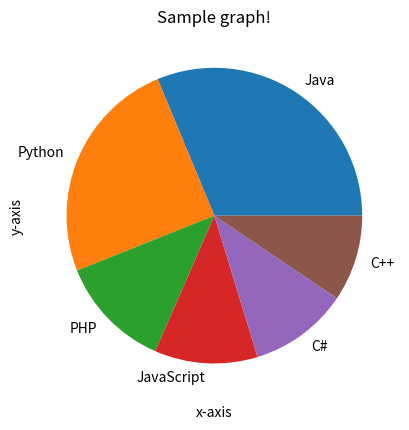

Here is the Python script that generated this plot:
# -*- coding: utf-8 -*-
"""
Spyder Editor

This is a temporary script file.
"""

import matplotlib.pyplot as plt

def Bai1():
    x=(1,2,3)
    y=(2,4,1)
    plt.plot(x,y)
    plt.title("Sample graph!")
    plt.xlabel('x-axis')
    plt.ylabel('y-axis') 
    plt.show()
    
def Bai2():
    x1=(10,20,30)
    y1=(20,40,10)
    x2=x1
    y2=(40,10,30)
    plt.plot(x1,y1,'g-',x2,y2,'b-')
    plt.title('Two or more lines on same plot with suitable legends')
    plt.xlabel('x-axis')
    plt.ylabel('y-axis')    
    plt.legend(["line 1","line 2"])
    plt.axis([1,3,1,4]) # lệnh này dùng trong spyder sẽ gây ra mất đường biểu đồ
    plt.show()
    
    
def Bai3():
    x=(1,4,5,6,7)
    y=(2,6,3,6,3)
    plt.plot(x,y,'b-.',color='r',linestyle='-.',lw='2',marker='o',markerfacecolor='b',markersize='12')
    plt.xlabel('x-axis')
    plt.ylabel('y-axis') 
    plt.title("Display marker")
    plt.axis([1,8,1,8])

def Bai4():
    Languages=("Java", "Python", "PHP", "JavaScript", "C#", "C++")    
    Popularity= (22.2, 17.6, 8.8, 8, 7.7, 6.7)
    plt.bar(range(len(Popularity)),Popularity)    
    plt.ylabel("Popularity")
    plt.xticks(range(len(Popularity)),Languages)
    
def Bai5():
    Languages=("Java", "Python", "PHP", "JavaScript", "C#", "C++")    
    Popularity= (22.2, 17.6, 8.8, 8, 7.7, 6.7)
    plt.pie(Popularity,labels=Languages)
    
    
    
    
    
    
Bai1()
Bai5()